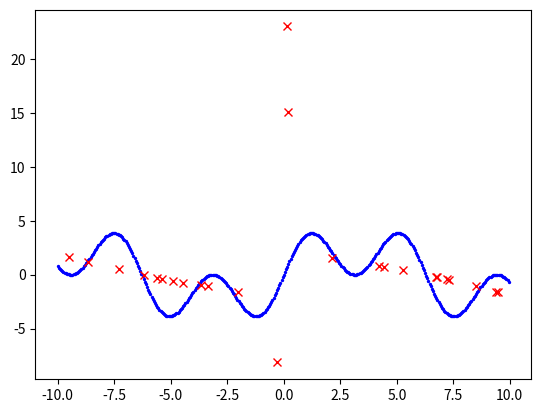
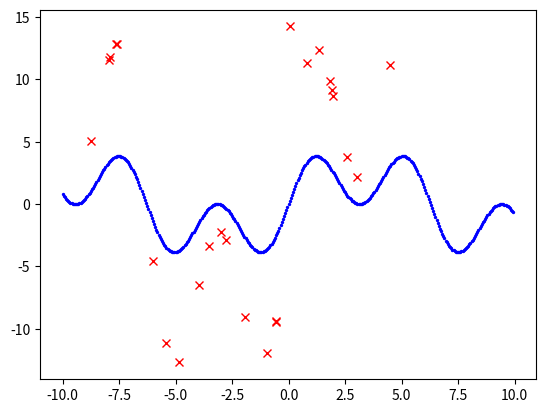
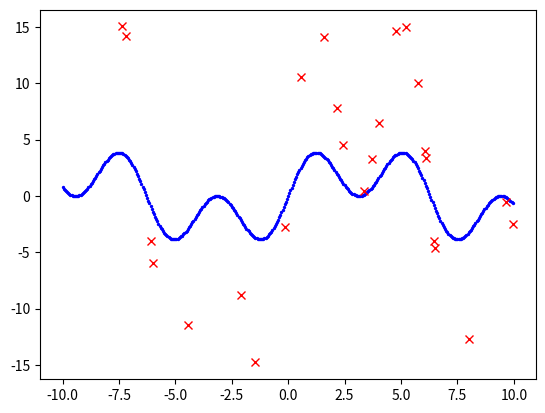
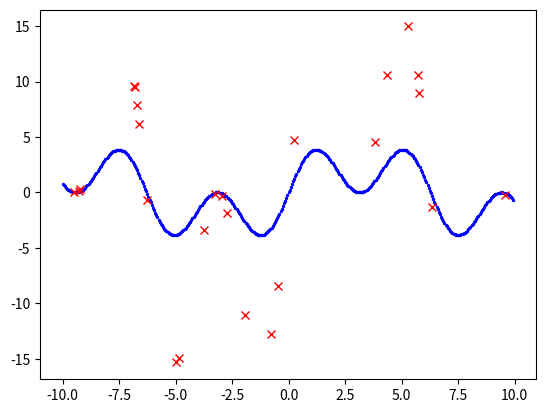
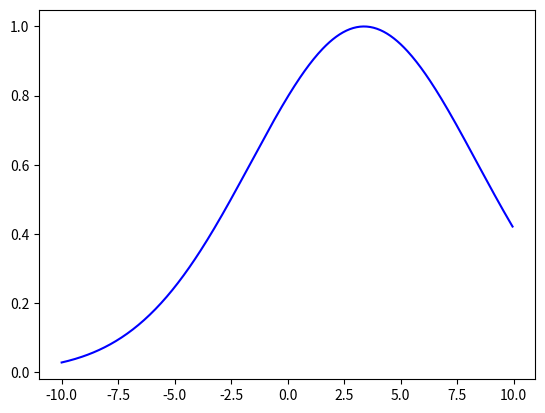
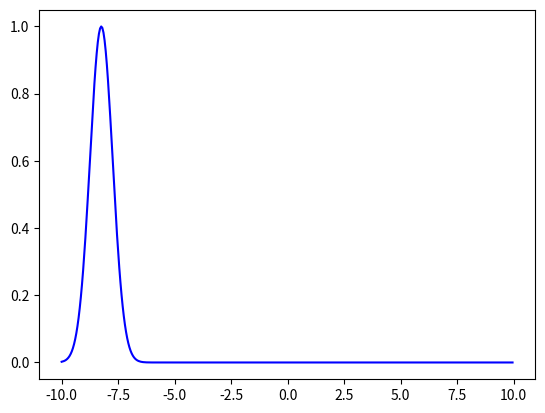
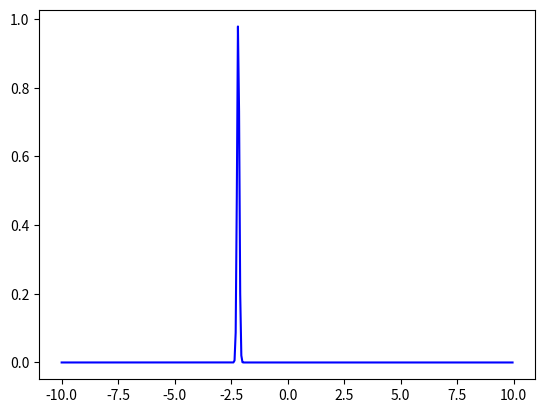
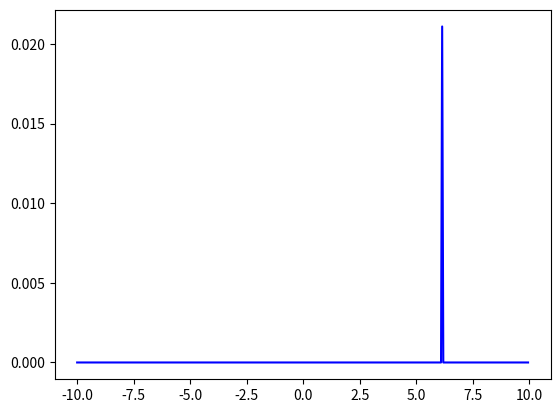

These charts were generated, in order, by the following Python code:

import numpy as np
import matplotlib.pyplot as plt


X = np.arange(-10,10,0.05)
Y = 5*np.sin(X)*np.cos(0.5*X)
tau = 0.5



def abline(slope, intercept):
    """Plot a line from slope and intercept"""
    axes = plt.gca()
    x_vals = np.array(axes.get_xlim())
    y_vals = intercept + slope * x_vals
    plt.plot(x_vals, y_vals, 'r--')

for tau in [5,.5,.05,.005]:
    plt.scatter(X, Y, c='b', s=2)
    for X_h in np.random.uniform(-10,10,25):
        # Method 1 (https://stats.stackexchange.com/a/348128/178089)
        w = np.exp(-(X_h-X)**2/(2*tau**2))
        a = np.sum(w)
        b = np.sum(w*X)
        c = np.sum(w*X**2)
        d = np.sum(w*Y)
        e = np.sum(w*X*Y)
        mat1 = np.array([[a,b],[b,c]])
        mat2 = np.array([d,e])
        theta1 = (mat1**-1).dot(mat2)

        # Method 2 (Direct Soln)
        X_m = np.stack([np.ones(len(X),), X]).T
        X_hm = [1, X_h]
        w = np.exp(-np.linalg.norm(X_m-X_hm,axis=1)**2/(2*tau**2)) # both w are same, but this is the general form
        X_dash = X_m * np.stack([np.sqrt(w), np.sqrt(w)]).T
        Y_dash = np.sqrt(w)*Y
        theta2 = ((X_dash.T.dot(X_dash))**-1).dot(X_dash.T).dot(Y_dash)

        # Verify
        print("Both solutions are same?", np.allclose(theta1, theta2))
        Y_pred = np.dot([1, X_h], theta2)
        plt.plot([X_h,],[Y_pred,],'x',c='r')
        # intercept, slope, = theta2
        # abline(slope, intercept)

    plt.savefig('plot_tau_{}.jpg'.format(tau))
    plt.close()


for tau in [5,.5,.05,.005]:
    X_h = np.random.uniform(-10,10,1)
    w = np.exp(-(X_h-X)**2/(2*tau**2))
    plt.plot(X, w, c='b')
    plt.savefig('local_weight_tau_{}.jpg'.format(tau))
    plt.close()
